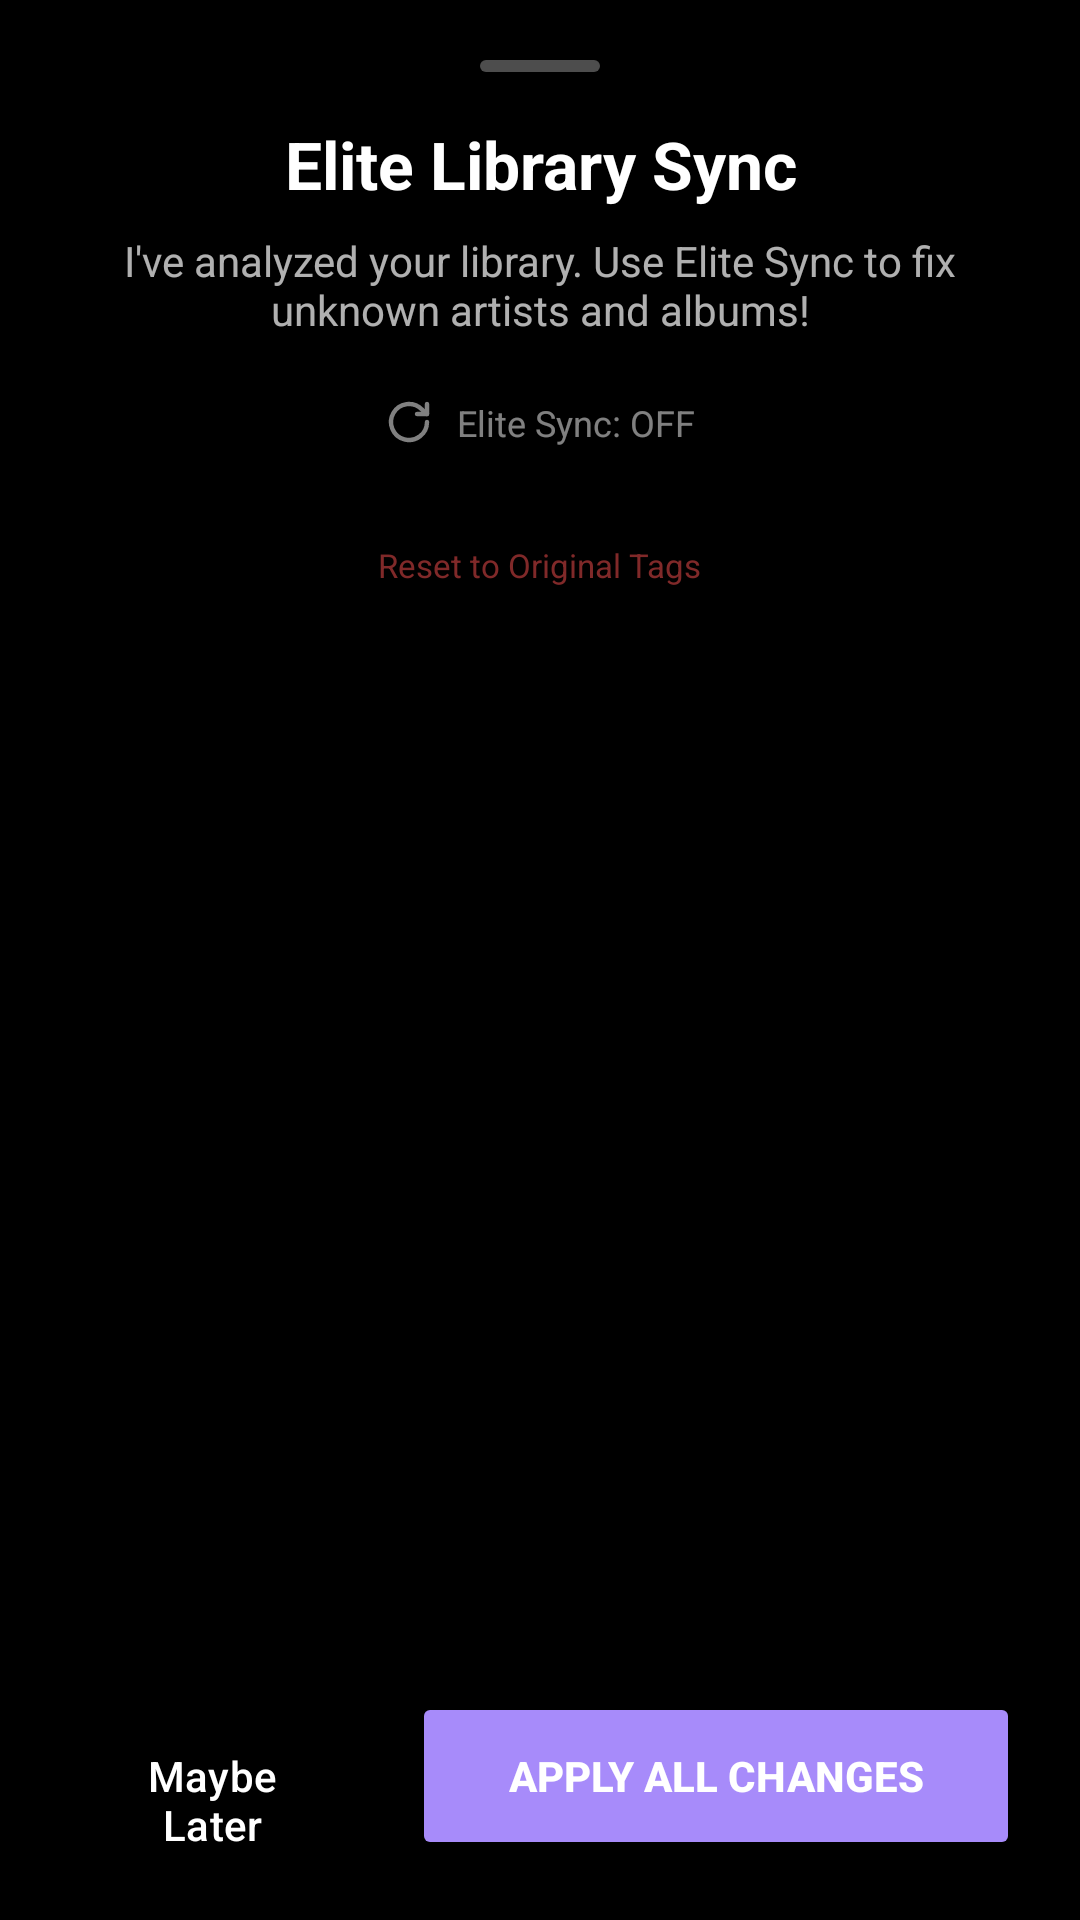

Android layout source for this screen:
<!-- AndroidManifest.xml: application theme Theme.Musicdeck -->
<!-- res/layout/fragment_smart_organize.xml -->
<?xml version="1.0" encoding="utf-8"?>
<LinearLayout xmlns:android="http://schemas.android.com/apk/res/android"
    xmlns:app="http://schemas.android.com/apk/res-auto"
    xmlns:tools="http://schemas.android.com/tools"
    android:layout_width="match_parent"
    android:layout_height="match_parent"
    android:orientation="vertical"
    android:background="@drawable/bg_bottom_sheet_glassmorphic"
    android:padding="20dp">

    
    <View
        android:layout_width="40dp"
        android:layout_height="4dp"
        android:layout_gravity="center_horizontal"
        android:layout_marginBottom="16dp"
        android:background="@drawable/bg_drag_handle" />

    <TextView
        android:layout_width="match_parent"
        android:layout_height="wrap_content"
        android:text="Elite Library Sync"
        android:textSize="22sp"
        android:textStyle="bold"
        android:textColor="@android:color/white"
        android:gravity="center"
        android:layout_marginBottom="8dp" />

    <TextView
        android:id="@+id/tvDescription"
        android:layout_width="match_parent"
        android:layout_height="wrap_content"
        android:text="I've analyzed your library. Use Elite Sync to fix unknown artists and albums!"
        android:textSize="14sp"
        android:textColor="#B0FFFFFF"
        android:gravity="center"
        android:layout_marginBottom="12dp" />

    
    <LinearLayout
        android:id="@+id/btnToggleOnlineWisdom"
        android:layout_width="wrap_content"
        android:layout_height="wrap_content"
        android:layout_gravity="center_horizontal"
        android:orientation="horizontal"
        android:gravity="center_vertical"
        android:padding="8dp"
        android:layout_marginBottom="16dp"
        android:background="@drawable/bg_glassmorphic_item"
        android:clickable="true"
        android:focusable="true">
        
        <ImageView
            android:id="@+id/ivOnlineWisdom"
            android:layout_width="16dp"
            android:layout_height="16dp"
            android:src="@drawable/ic_refresh"
            app:tint="#80FFFFFF" />
            
        <TextView
            android:id="@+id/tvOnlineWisdom"
            android:layout_width="wrap_content"
            android:layout_height="wrap_content"
            android:text="Elite Sync: OFF"
            android:textSize="12sp"
            android:textColor="#80FFFFFF"
            android:layout_marginStart="8dp" />
    </LinearLayout>

    <TextView
        android:id="@+id/btnResetMetadata"
        android:layout_width="wrap_content"
        android:layout_height="wrap_content"
        android:layout_gravity="center_horizontal"
        android:text="Reset to Original Tags"
        android:textSize="11sp"
        android:textColor="#80FF5252"
        android:padding="8dp"
        android:layout_marginBottom="8dp"
        android:clickable="true"
        android:focusable="true" />

    
    <androidx.recyclerview.widget.RecyclerView
        android:id="@+id/rvSuggestions"
        android:layout_width="match_parent"
        android:layout_height="0dp"
        android:layout_weight="1"
        android:layout_marginBottom="16dp"
        app:layoutManager="androidx.recyclerview.widget.LinearLayoutManager"
        tools:listitem="@layout/item_organization_suggestion" />

    
    <ProgressBar
        android:id="@+id/loadingProgress"
        android:layout_width="wrap_content"
        android:layout_height="wrap_content"
        android:layout_gravity="center"
        android:visibility="gone"
        android:indeterminateTint="?attr/colorPrimary" />

    <TextView
        android:id="@+id/tvNoSuggestions"
        android:layout_width="match_parent"
        android:layout_height="wrap_content"
        android:text="No junk found! Your library is clean."
        android:textSize="16sp"
        android:textColor="#80FFFFFF"
        android:gravity="center"
        android:visibility="gone"
        android:layout_marginTop="40dp"
        android:layout_marginBottom="40dp" />

    
    <LinearLayout
        android:layout_width="match_parent"
        android:layout_height="wrap_content"
        android:orientation="horizontal">

        <Button
            android:id="@+id/btnCancel"
            style="@style/Widget.Material3.Button.TextButton"
            android:layout_width="0dp"
            android:layout_height="56dp"
            android:layout_weight="1"
            android:text="Maybe Later"
            android:textColor="@android:color/white"
            android:layout_marginEnd="8dp" />

        <Button
            android:id="@+id/btnApplyAll"
            android:layout_width="0dp"
            android:layout_height="56dp"
            android:layout_weight="2"
            android:text="Apply All Changes"
            android:backgroundTint="?attr/colorPrimary"
            android:textColor="@android:color/white"
            android:textStyle="bold"
            app:cornerRadius="16dp"
            android:layout_marginStart="8dp" />
    </LinearLayout>

</LinearLayout>
<!-- res/layout/item_organization_suggestion.xml (included above) -->
<?xml version="1.0" encoding="utf-8"?>
<LinearLayout xmlns:android="http://schemas.android.com/apk/res/android"
    xmlns:app="http://schemas.android.com/apk/res-auto"
    android:layout_width="match_parent"
    android:layout_height="wrap_content"
    android:orientation="vertical"
    android:padding="12dp"
    android:layout_marginBottom="8dp"
    android:background="@drawable/bg_glassmorphic_item">

    
    <LinearLayout
        android:layout_width="match_parent"
        android:layout_height="wrap_content"
        android:orientation="horizontal"
        android:gravity="center_vertical">
        
        <TextView
            android:layout_width="60dp"
            android:layout_height="wrap_content"
            android:text="Before:"
            android:textSize="11sp"
            android:textColor="#60FFFFFF" />
            
        <TextView
            android:id="@+id/tvBefore"
            android:layout_width="0dp"
            android:layout_height="wrap_content"
            android:layout_weight="1"
            android:text="CalvinHarrisVEVO"
            android:textSize="13sp"
            android:textColor="#80FFFFFF"
            android:singleLine="true" />
    </LinearLayout>

    <ImageView
        android:layout_width="16dp"
        android:layout_height="16dp"
        android:layout_gravity="center"
        android:src="@drawable/ic_chevron_down"
        app:tint="?attr/colorPrimary"
        android:layout_marginVertical="4dp" />

    
    <LinearLayout
        android:layout_width="match_parent"
        android:layout_height="wrap_content"
        android:orientation="horizontal"
        android:gravity="center_vertical">
        
        <TextView
            android:layout_width="60dp"
            android:layout_height="wrap_content"
            android:text="After:"
            android:textSize="11sp"
            android:textColor="?attr/colorPrimary" />
            
        <TextView
            android:id="@+id/tvAfter"
            android:layout_width="0dp"
            android:layout_height="wrap_content"
            android:layout_weight="1"
            android:text="Calvin Harris"
            android:textSize="14sp"
            android:textColor="@android:color/white"
            android:textStyle="bold"
            android:singleLine="true" />
    </LinearLayout>

    <TextView
        android:id="@+id/tvReason"
        android:layout_width="wrap_content"
        android:layout_height="wrap_content"
        android:text="Cleaned junk from Artist"
        android:textSize="10sp"
        android:textColor="#40FFFFFF"
        android:layout_gravity="end"
        android:layout_marginTop="4dp" />

</LinearLayout>
<!-- resources referenced by this layout -->
<resources>
  <!-- drawable bg_bottom_sheet_glassmorphic (drawable) -->
  <?xml version="1.0" encoding="utf-8"?>
  <shape xmlns:android="http://schemas.android.com/apk/res/android">
      <solid android:color="#F0000000" />
      <corners android:topLeftRadius="32dp" android:topRightRadius="32dp" />
  </shape>
  <!-- drawable bg_drag_handle (drawable) -->
  <?xml version="1.0" encoding="utf-8"?>
  <shape xmlns:android="http://schemas.android.com/apk/res/android">
      <solid android:color="#4DFFFFFF" />
      <corners android:radius="2dp" />
  </shape>
  <!-- drawable ic_chevron_down (drawable) -->
  <?xml version="1.0" encoding="utf-8"?>
  <vector xmlns:android="http://schemas.android.com/apk/res/android"
      android:width="24dp"
      android:height="24dp"
      android:viewportWidth="24"
      android:viewportHeight="24">
      
      <path
          android:pathData="M7,10l5,5 5,-5"
          android:strokeWidth="2"
          android:fillColor="#00000000"
          android:strokeColor="#FFFFFF"
          android:strokeLineCap="round"
          android:strokeLineJoin="round"/>
  </vector>
  <!-- drawable ic_refresh (drawable) -->
  <vector xmlns:android="http://schemas.android.com/apk/res/android"
      android:width="24dp"
      android:height="24dp"
      android:viewportWidth="24"
      android:viewportHeight="24">
      
      <path
          android:pathData="M21,12a9,9 0 1,1 -2.64,-6.36L21,8"
          android:strokeWidth="2.2"
          android:strokeColor="#FFFFFFFF"
          android:strokeLineCap="round"
          android:strokeLineJoin="round"/>
      <path
          android:pathData="M21,3v5h-5"
          android:strokeWidth="2.2"
          android:strokeColor="#FFFFFFFF"
          android:strokeLineCap="round"
          android:strokeLineJoin="round"/>
  </vector>
  <color name="colorViolet">#A78BFA</color>
  <color name="colorVioletDark">#7C3AED</color>
  <color name="black">#FF000000</color>
  <color name="pitchBlack">#000000</color>
  <color name="pitchBlackLight">#0D0D0D</color>
  <!-- drawable ic_splash_logo (drawable) -->
  <?xml version="1.0" encoding="utf-8"?>
  <vector xmlns:android="http://schemas.android.com/apk/res/android"
      android:width="160dp"
      android:height="160dp"
      android:viewportWidth="108"
      android:viewportHeight="108">
  
      
      <path
          android:fillColor="#181B22"
          android:pathData="M54,27 A27,27 0 1,1 53.9,27 Z" />
  
      
      <path
          android:strokeColor="#FA6650"
          android:strokeWidth="2.2"
          android:pathData="M54,27 A27,27 0 1,1 53.9,27 Z" />
  
      
      <path
          android:strokeColor="#30FFFFFF"
          android:strokeWidth="1.2"
          android:pathData="M54,34 A20,20 0 1,1 53.9,34 Z" />
  
      
      <path
          android:strokeColor="#1FFFFFFF"
          android:strokeWidth="1.0"
          android:pathData="M54,40 A14,14 0 1,1 53.9,40 Z" />
  
      
      <path
          android:fillColor="#FA6650"
          android:pathData="M54,45 A9,9 0 1,1 53.9,45 Z" />
  
      
      <path
          android:fillColor="#FFFFFF"
          android:pathData="M50.5,48.5 L50.5,59.5 C50.5,60.6 51.7,61.3 52.6,60.7 L60.8,55.2 C61.6,54.7 61.6,53.3 60.8,52.8 L52.6,47.3 C51.7,46.7 50.5,47.4 50.5,48.5 Z" />
  
  </vector>
</resources>
